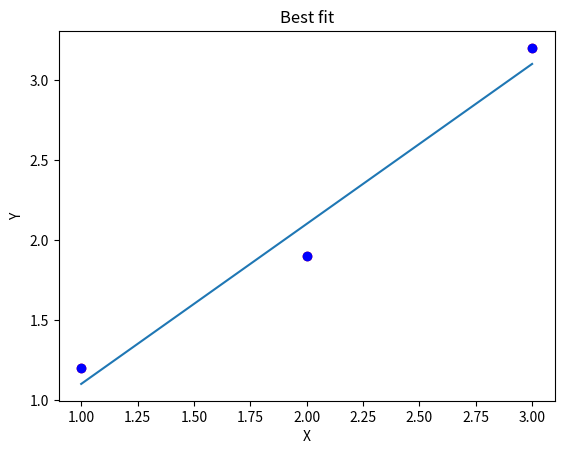

Here is the Python script that generated this plot:

# coding: utf-8

# In[1]:


import numpy as np
from matplotlib import pyplot as plt


# In[3]:


x = [1, 2, 3]
y = [1.2, 1.9, 3.2]


# In[4]:


plt.plot(x, y, 'ro')
plt.title("Distribution")
plt.xlabel("X")
plt.ylabel("Y")
plt.savefig("distribution")


# In[5]:


def fit(x, y):
    n = len(x)

    x_mean = sum(x)/n
    y_mean = sum(y)/n

    num = 0
    denom = 0
    for i in range(n):
        num += (x[i] - x_mean)*(y[i] - y_mean)
        denom += (x[i] - x_mean)**2

    slope = num/denom
    intercept = y_mean - slope*x_mean
    return slope, intercept


# In[6]:


m, c = fit(x, y)


# In[7]:


x = np.array(x)
y = np.array(y)


# In[8]:


plt.plot(x, m*x + c)
plt.plot(x, y, 'bo')
plt.title("Best fit")
plt.xlabel("X")
plt.ylabel("Y")
plt.savefig("best_fit")

